Image classification data set "furniture_raw" (Tamil-arasan-M-git/kindred-donation-management-system on GitHub). Class labels (4): bed, chair, cupboard, table.

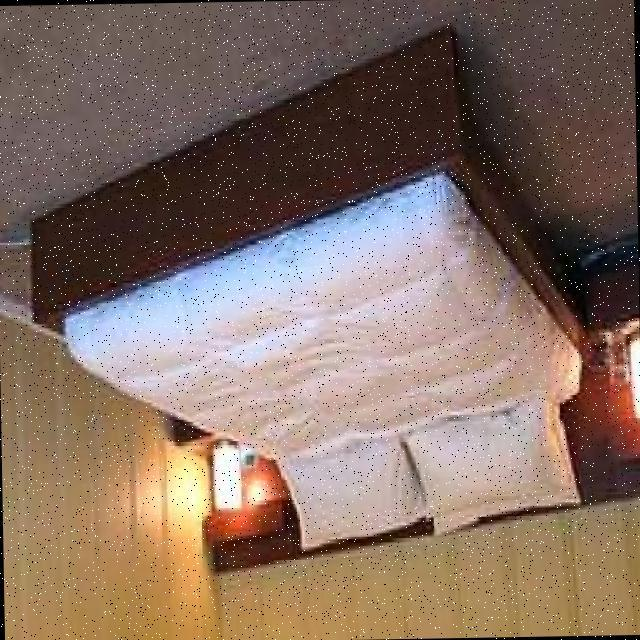
Label: bed

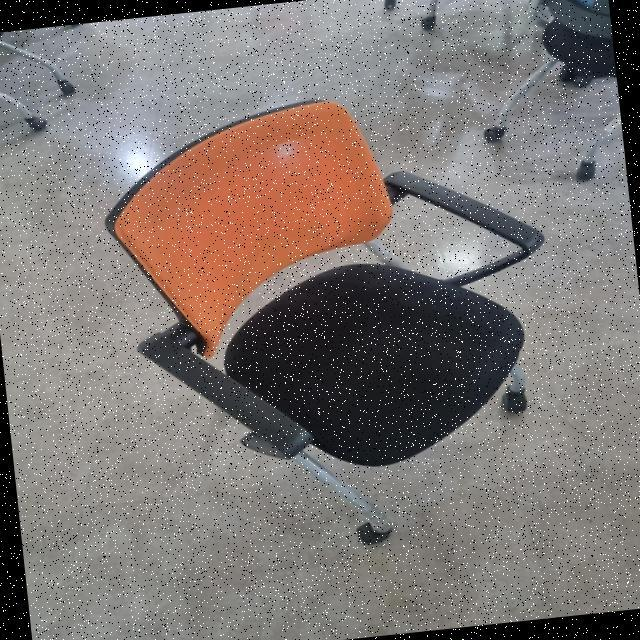
Label: chair

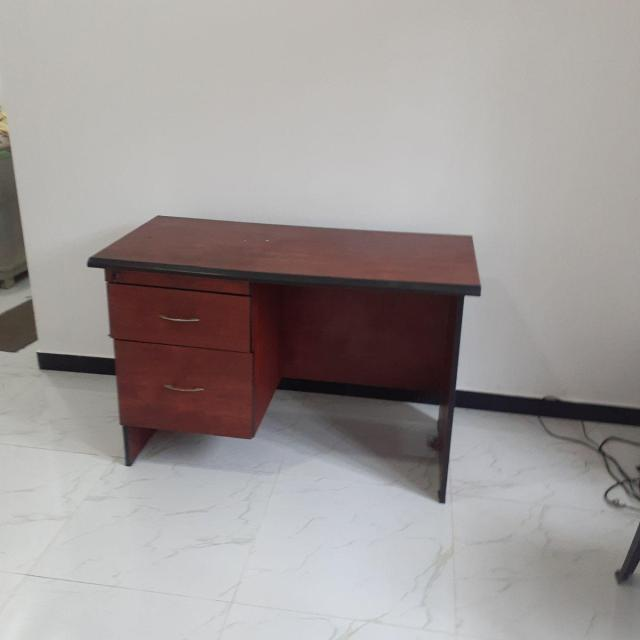
Label: table

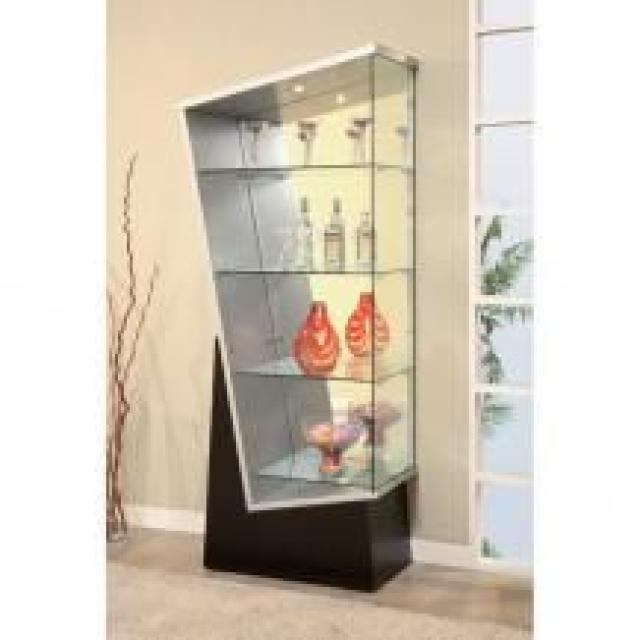
Label: cupboard

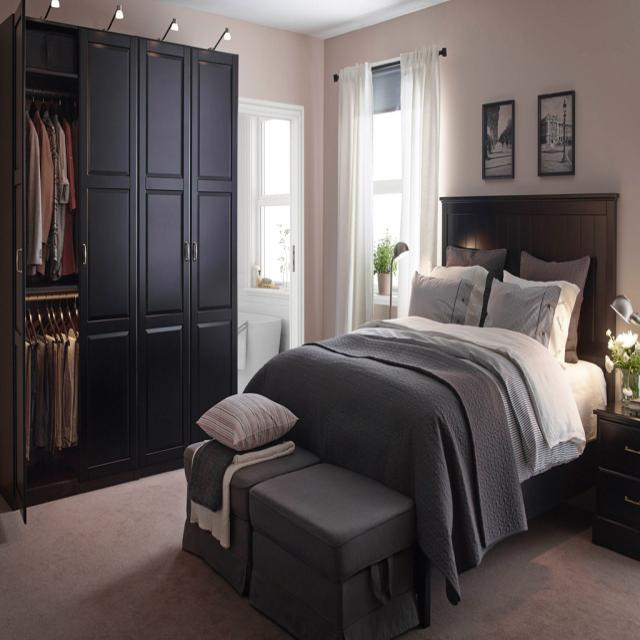
Label: bed

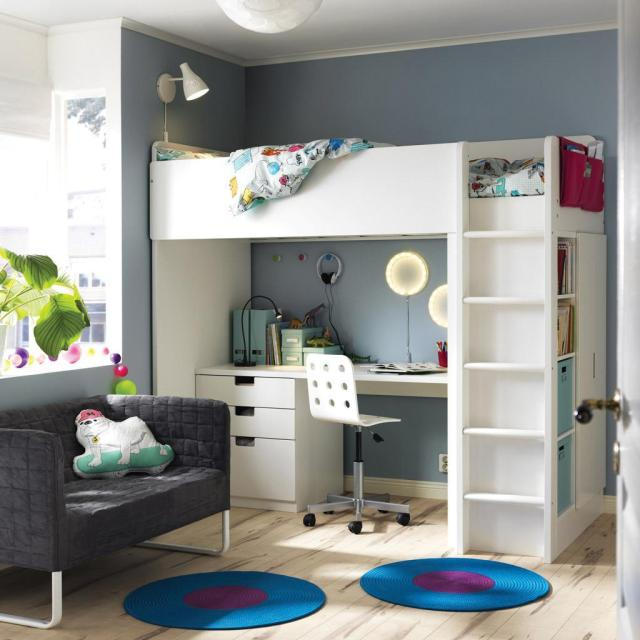
Label: chair
